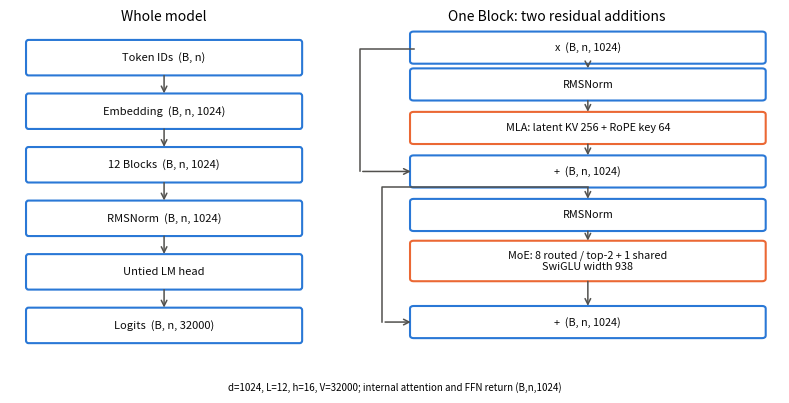

The matplotlib source for this figure:
"""Book4导览：整机与一个Block。自绘教学示意，运行后输出到日志目录。"""
from pathlib import Path
import argparse
import os
import matplotlib
matplotlib.use("Agg")
import matplotlib.pyplot as plt
from matplotlib.patches import FancyBboxPatch

def draw(out):
    fig,(ax,bx)=plt.subplots(1,2,figsize=(8,4),gridspec_kw={"width_ratios":[1,1.45]})
    for a in (ax,bx):
        a.set_xlim(0,10);a.set_ylim(0,10);a.axis("off")
    blue,orange="#2a78d6","#eb6834"
    def box(a,x,y,w,h,label,color=blue,size=8):
        a.add_patch(FancyBboxPatch((x,y),w,h,boxstyle="round,pad=0.08",
                    facecolor="white",edgecolor=color,linewidth=1.5))
        a.text(x+w/2,y+h/2,label,ha="center",va="center",fontsize=size,color="#0b0b0b")
    def arr(a,x,y,xx,yy):
        a.annotate("",(xx,yy),(x,y),arrowprops=dict(arrowstyle="->",color="#52514e",lw=1.1))
    ax.set_title("Whole model",fontsize=10)
    labels=[("Token IDs  (B, n)",9),("Embedding  (B, n, 1024)",7.4),
            ("12 Blocks  (B, n, 1024)",5.8),("RMSNorm  (B, n, 1024)",4.2),
            ("Untied LM head",2.6),("Logits  (B, n, 32000)",1)]
    for i,(label,y) in enumerate(labels):
        box(ax,.6,y-.3,8.8,.9,label)
        if i:arr(ax,5,labels[i-1][1]-.3,5,y+.6)
    bx.set_title("One Block: two residual additions",fontsize=10)
    for label,y,color in [("x  (B, n, 1024)",9.3,blue),("RMSNorm",8.2,blue),
             ("MLA: latent KV 256 + RoPE key 64",6.9,orange),
             ("+  (B, n, 1024)",5.6,blue),("RMSNorm",4.3,blue),
             ("MoE: 8 routed / top-2 + 1 shared\nSwiGLU width 938",2.8,orange),
             ("+  (B, n, 1024)",1.1,blue)]:
        box(bx,1.8,y-.25,7.8,.8 if y!=2.8 else 1.05,label,color,7.8)
    for y1,y2 in [(9.05,8.75),(7.95,7.45),(6.65,6.15),(5.35,4.85),(4.05,3.6),(2.55,1.65)]:
        arr(bx,5.7,y1,5.7,y2)
    bx.plot([1.8,.6,.6],[9.4,9.4,5.75],c="#52514e",lw=1.1)
    arr(bx,.6,5.75,1.8,5.75)
    bx.plot([5.7,1.1,1.1],[5.3,5.3,1.25],c="#52514e",lw=1.1)
    arr(bx,1.1,1.25,1.8,1.25)
    fig.text(.5,.01,"d=1024, L=12, h=16, V=32000; internal attention and FFN return (B,n,1024)",
             ha="center",fontsize=7)
    fig.tight_layout(rect=(0,.04,1,1))
    out.parent.mkdir(parents=True,exist_ok=True)
    fig.savefig(out,dpi=300,facecolor="white");plt.close(fig)

if __name__=="__main__":
    ap=argparse.ArgumentParser()
    ap.add_argument("--out",type=Path,default=Path(os.getenv("MODEL_ANALYSIS_PROJECT_ROOT",Path.cwd()))/
                    "log/Book4-round2-verification/fig-0-1-two-cuts-409m-overview.png")
    args=ap.parse_args();draw(args.out)
